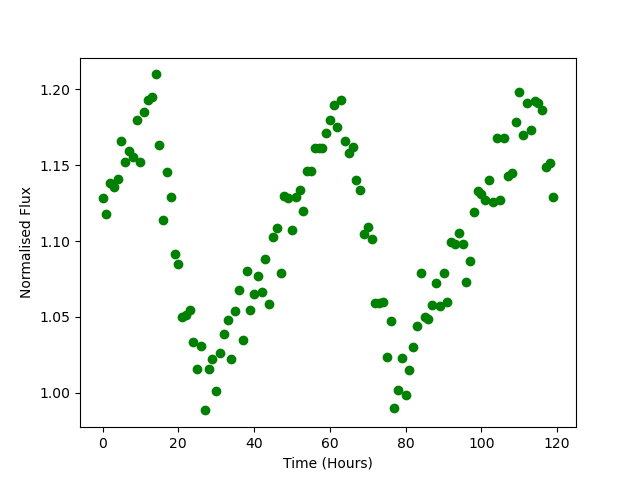

The data file committed next to this chart (first rows):
Time, Flux
0.0, 1.129
1.0, 1.118
2.0, 1.138
3.0, 1.136
4.0, 1.141
5.0, 1.166
6.0, 1.152
7.0, 1.159
8.0, 1.155
9.0, 1.18
10.0, 1.152
11.0, 1.185
12.0, 1.193
13.0, 1.195
14.0, 1.21
15.0, 1.163
16.0, 1.114
17.0, 1.145
18.0, 1.129
19.0, 1.091
20.0, 1.085
21.0, 1.05
22.0, 1.051
23.0, 1.054
24.0, 1.034
25.0, 1.016
26.0, 1.031
27.0, 0.9883
28.0, 1.016
29.0, 1.022
30.0, 1.001
31.0, 1.026
32.0, 1.039
33.0, 1.048
34.0, 1.022
35.0, 1.054
36.0, 1.068
37.0, 1.035
38.0, 1.08
39.0, 1.055
40.0, 1.065
41.0, 1.077
42.0, 1.066
43.0, 1.088
44.0, 1.059
45.0, 1.102
46.0, 1.108
47.0, 1.079
48.0, 1.129
49.0, 1.128
50.0, 1.107
51.0, 1.129
52.0, 1.133
53.0, 1.12
54.0, 1.146
55.0, 1.146
56.0, 1.161
57.0, 1.161
58.0, 1.161
59.0, 1.171
... 60 more rows
